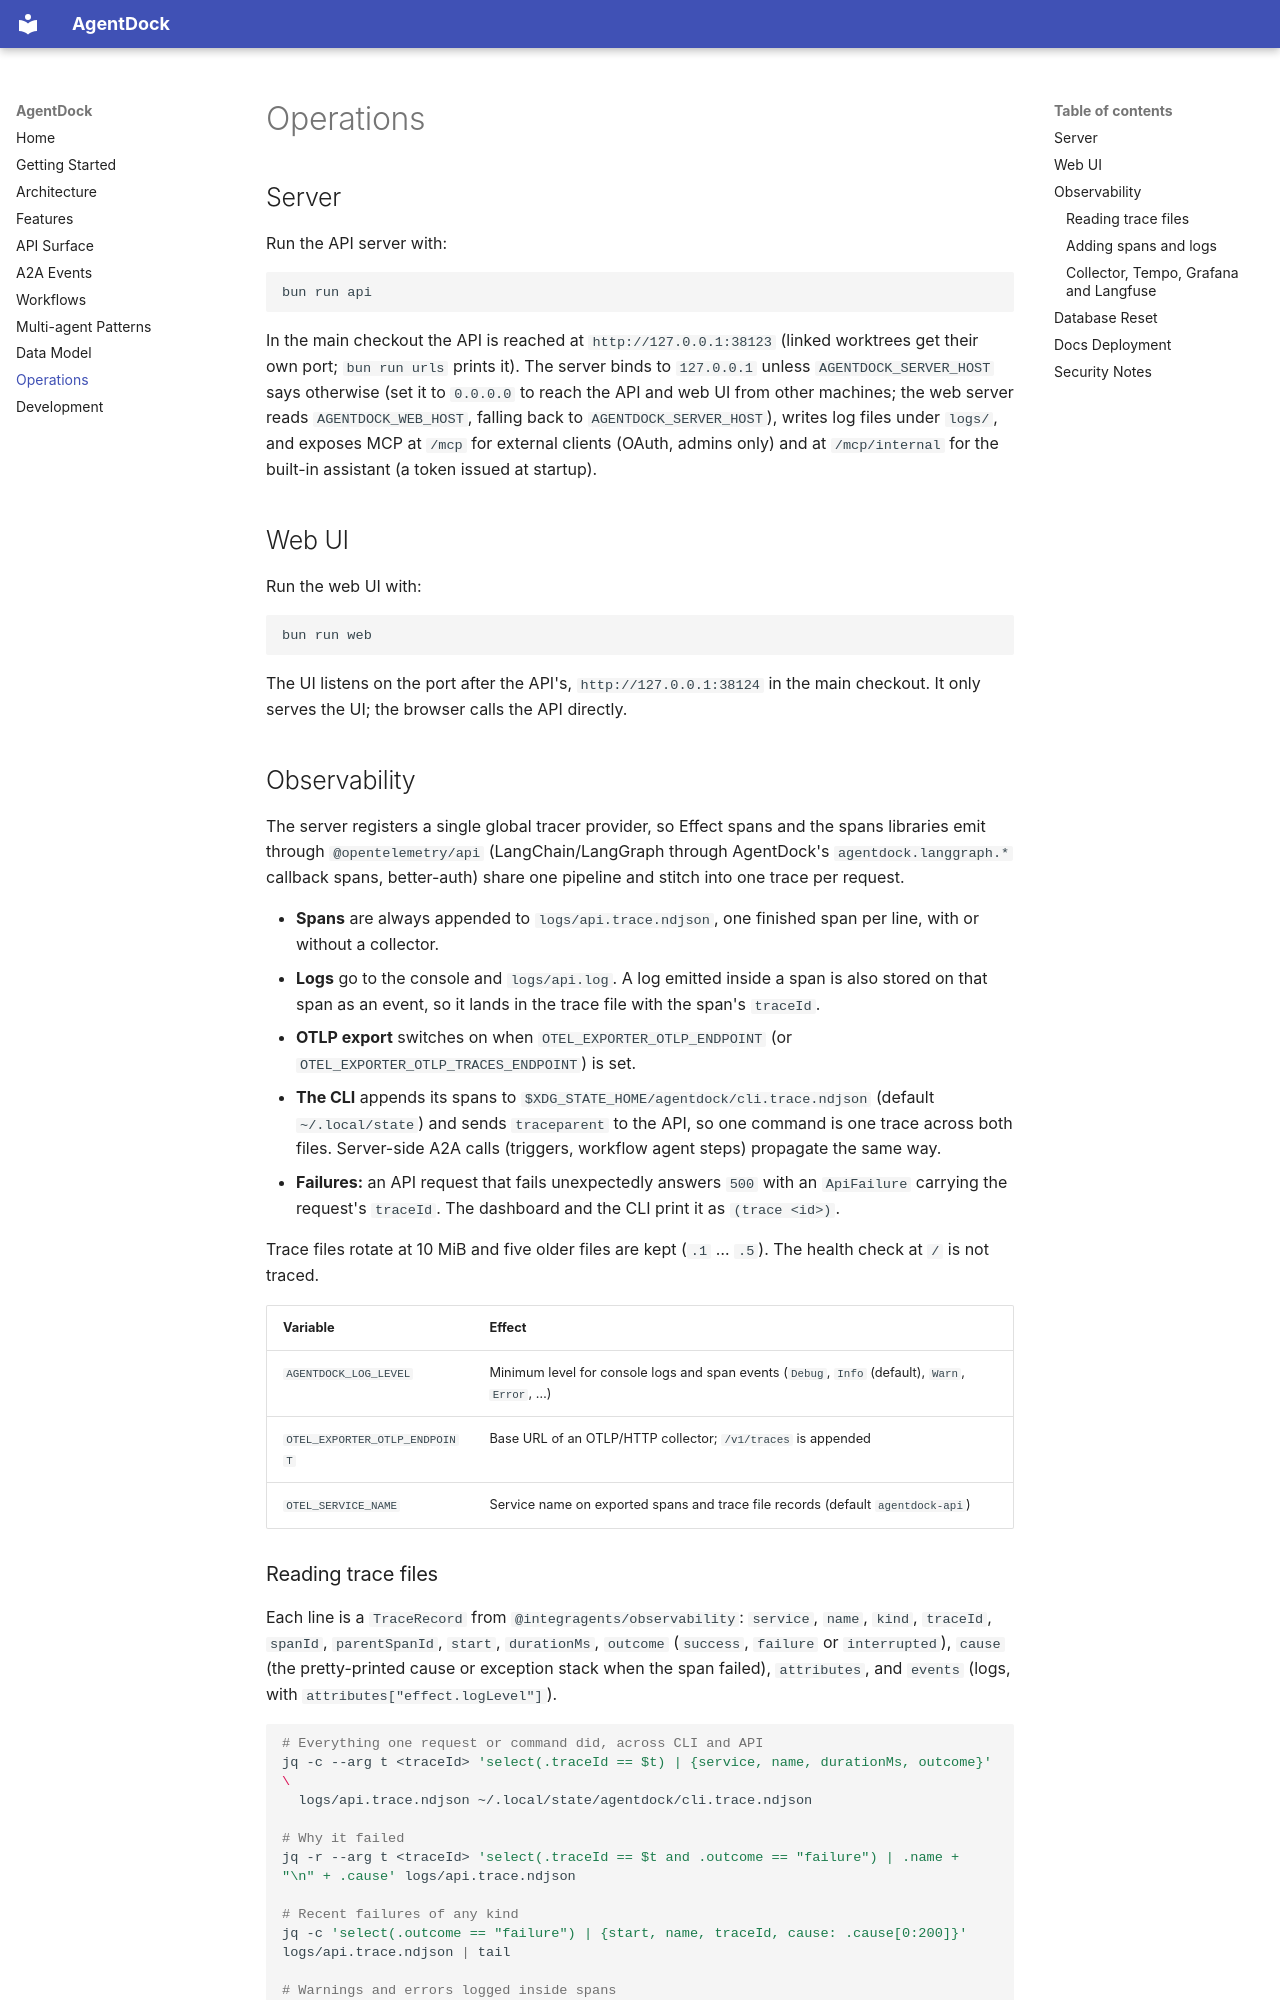

repository: awa-projekt/agentdock · page: operations/index.html · generator: mkdocs

# Operations

## Server

Run the API server with:

```bash
bun run api
```

In the main checkout the API is reached at `http://127.0.0.1:38123` (linked worktrees get their own port; `bun run urls` prints it). The server binds to `127.0.0.1` unless `AGENTDOCK_SERVER_HOST` says otherwise (set it to `0.0.0.0` to reach the API and web UI from other machines; the web server reads `AGENTDOCK_WEB_HOST`, falling back to `AGENTDOCK_SERVER_HOST`), writes log files under `logs/`, and exposes MCP at `/mcp` for external clients (OAuth, admins only) and at `/mcp/internal` for the built-in assistant (a token issued at startup).

## Web UI

Run the web UI with:

```bash
bun run web
```

The UI listens on the port after the API's, `http://127.0.0.1:38124` in the main checkout. It only serves the UI; the browser calls the API directly.

## Observability

The server registers a single global tracer provider, so Effect spans and the spans libraries emit through `@opentelemetry/api` (LangChain/LangGraph through AgentDock's `agentdock.langgraph.*` callback spans, better-auth) share one pipeline and stitch into one trace per request.

- **Spans** are always appended to `logs/api.trace.ndjson`, one finished span per line, with or without a collector.
- **Logs** go to the console and `logs/api.log`. A log emitted inside a span is also stored on that span as an event, so it lands in the trace file with the span's `traceId`.
- **OTLP export** switches on when `OTEL_EXPORTER_OTLP_ENDPOINT` (or `OTEL_EXPORTER_OTLP_TRACES_ENDPOINT`) is set.
- **The CLI** appends its spans to `$XDG_STATE_HOME/agentdock/cli.trace.ndjson` (default `~/.local/state`) and sends `traceparent` to the API, so one command is one trace across both files. Server-side A2A calls (triggers, workflow agent steps) propagate the same way.
- **Failures:** an API request that fails unexpectedly answers `500` with an `ApiFailure` carrying the request's `traceId`. The dashboard and the CLI print it as `(trace <id>)`.

Trace files rotate at 10 MiB and five older files are kept (`.1` … `.5`). The health check at `/` is not traced.

| Variable | Effect |
| --- | --- |
| `AGENTDOCK_LOG_LEVEL` | Minimum level for console logs and span events (`Debug`, `Info` (default), `Warn`, `Error`, …) |
| `OTEL_EXPORTER_OTLP_ENDPOINT` | Base URL of an OTLP/HTTP collector; `/v1/traces` is appended |
| `OTEL_SERVICE_NAME` | Service name on exported spans and trace file records (default `agentdock-api`) |
